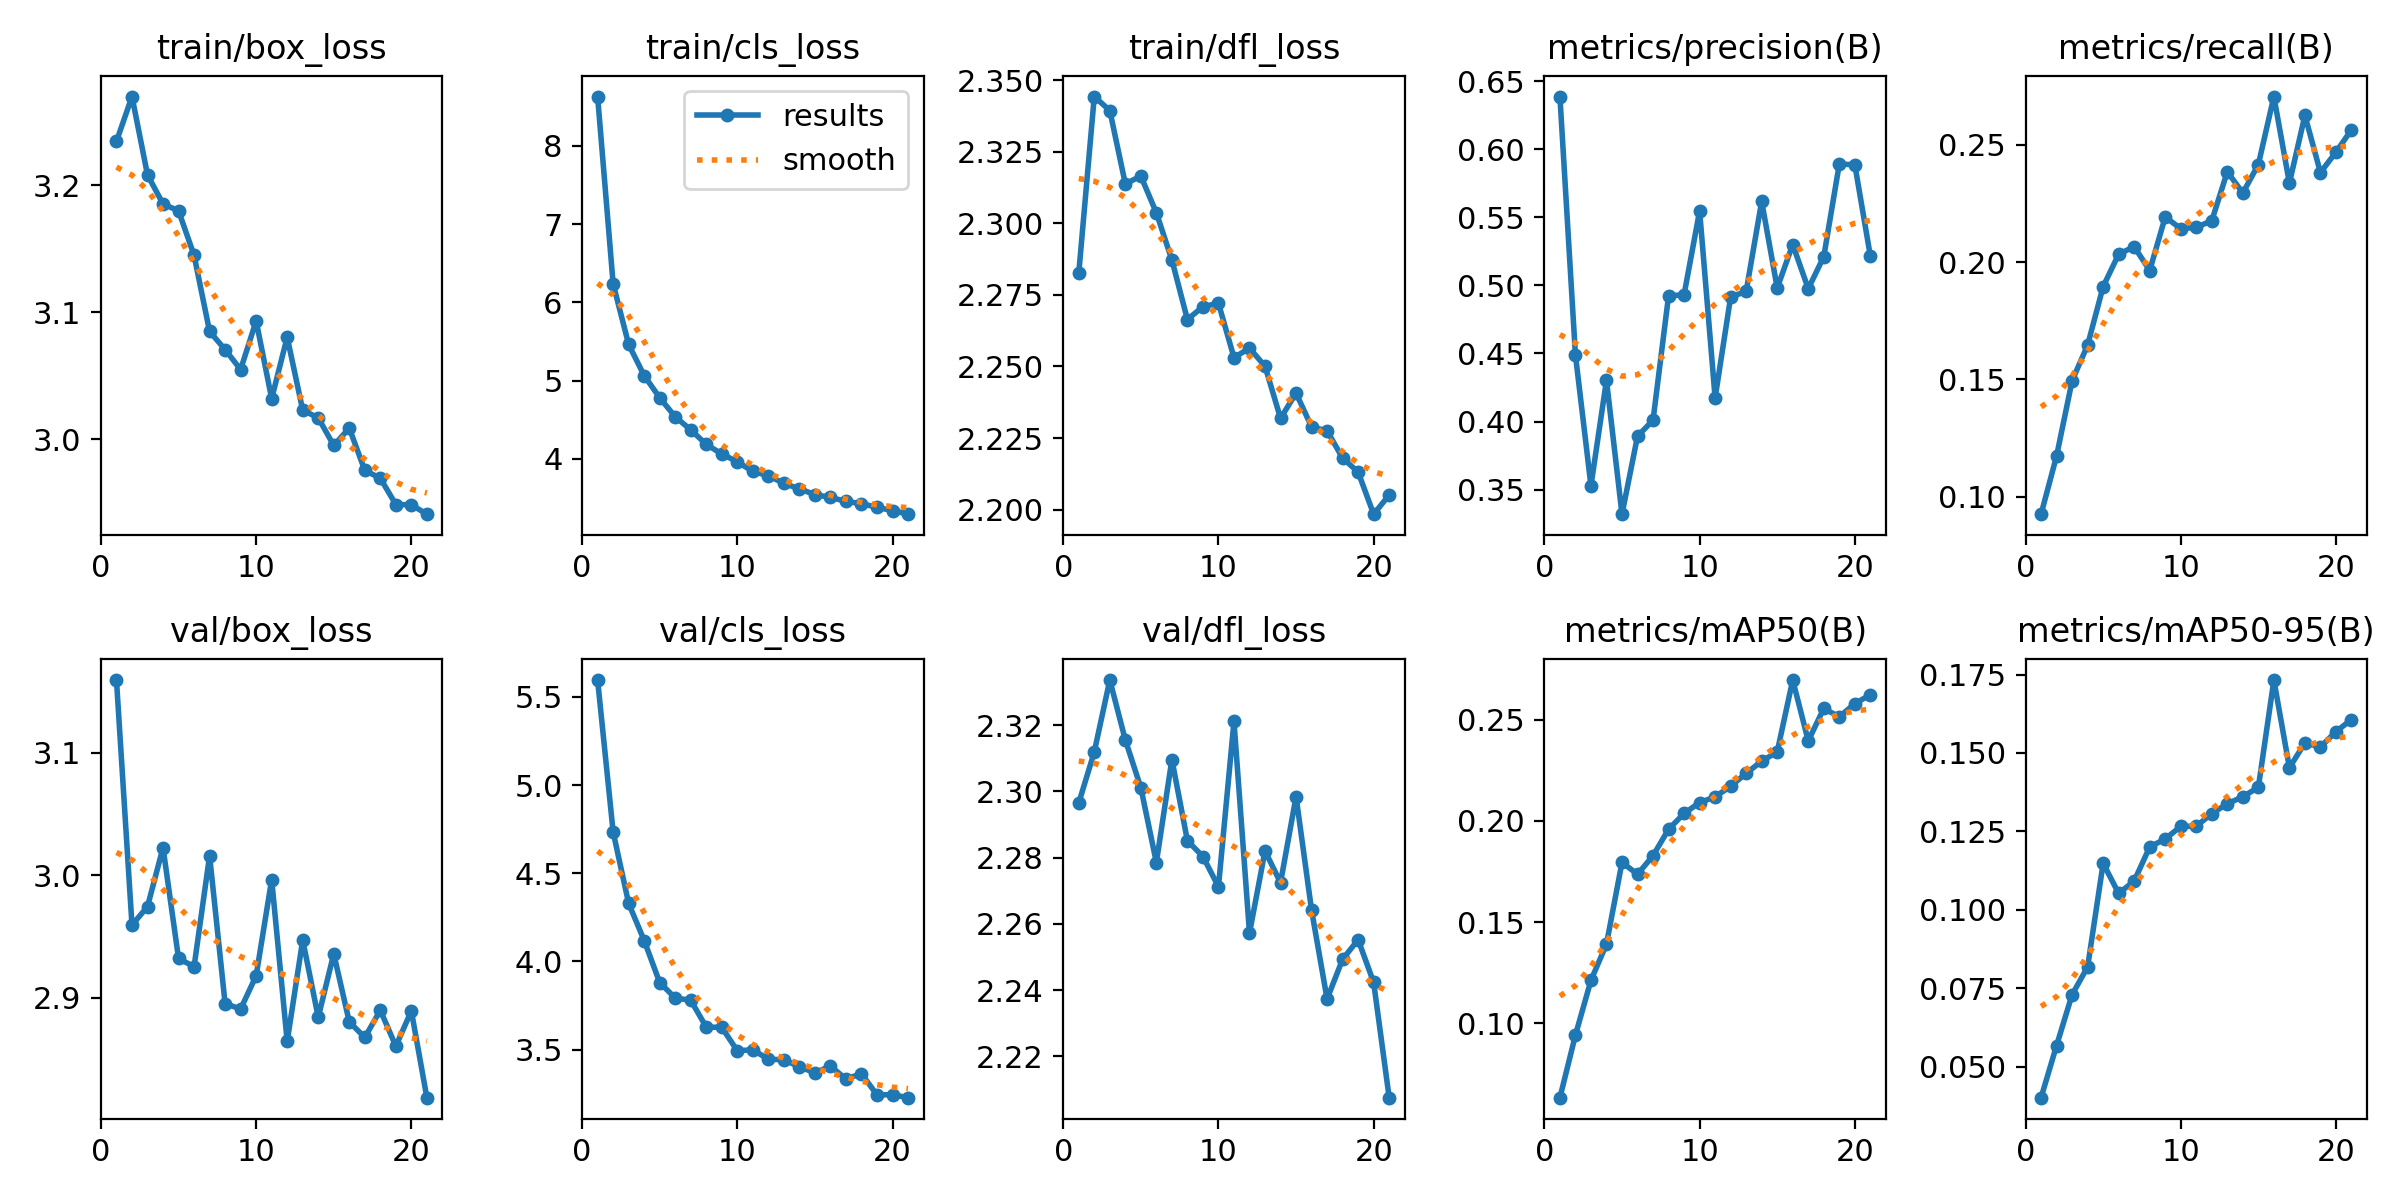

Source data for this figure (header and first rows):
epoch, train/box_loss, train/cls_loss, train/dfl_loss, metrics/precision(B), metrics/recall(B), metrics/mAP50(B), metrics/mAP50-95(B), val/box_loss, val/cls_loss, val/dfl_loss, lr/pg0, lr/pg1, lr/pg2
1, 3.235, 8.629, 2.283, 0.6387, 0.09249, 0.06336, 0.0401, 3.159, 5.595, 2.296, 0.0001325, 0.0001325, 0.0001325
2, 3.27, 6.236, 2.344, 0.4489, 0.1173, 0.09425, 0.05673, 2.959, 4.734, 2.312, 0.0002632, 0.0002632, 0.0002632
3, 3.208, 5.461, 2.339, 0.3528, 0.1494, 0.1213, 0.07295, 2.974, 4.329, 2.334, 0.0003913, 0.0003913, 0.0003913
4, 3.185, 5.064, 2.314, 0.4303, 0.1646, 0.1392, 0.08179, 3.022, 4.119, 2.316, 0.0003881, 0.0003881, 0.0003881
5, 3.18, 4.781, 2.317, 0.332, 0.1896, 0.1795, 0.1148, 2.932, 3.88, 2.301, 0.0003842, 0.0003842, 0.0003842
6, 3.145, 4.537, 2.304, 0.3892, 0.2034, 0.1737, 0.1052, 2.925, 3.792, 2.279, 0.0003802, 0.0003802, 0.0003802
7, 3.085, 4.37, 2.287, 0.401, 0.2066, 0.1828, 0.1092, 3.016, 3.78, 2.31, 0.0003762, 0.0003762, 0.0003762
8, 3.071, 4.185, 2.266, 0.4923, 0.1964, 0.1959, 0.12, 2.895, 3.627, 2.285, 0.0003723, 0.0003723, 0.0003723
9, 3.055, 4.062, 2.271, 0.4931, 0.2193, 0.2037, 0.1226, 2.891, 3.626, 2.28, 0.0003683, 0.0003683, 0.0003683
10, 3.093, 3.963, 2.272, 0.5547, 0.2143, 0.2091, 0.1266, 2.918, 3.493, 2.271, 0.0003644, 0.0003644, 0.0003644
11, 3.032, 3.838, 2.253, 0.4173, 0.2149, 0.2119, 0.1267, 2.996, 3.499, 2.321, 0.0003604, 0.0003604, 0.0003604
12, 3.08, 3.785, 2.256, 0.4914, 0.2177, 0.2171, 0.1306, 2.865, 3.445, 2.257, 0.0003564, 0.0003564, 0.0003564
13, 3.023, 3.686, 2.25, 0.4956, 0.2386, 0.2235, 0.1338, 2.947, 3.443, 2.282, 0.0003525, 0.0003525, 0.0003525
14, 3.017, 3.617, 2.232, 0.5617, 0.2295, 0.2295, 0.1361, 2.884, 3.402, 2.272, 0.0003485, 0.0003485, 0.0003485
15, 2.995, 3.543, 2.241, 0.4981, 0.2417, 0.2341, 0.139, 2.936, 3.369, 2.298, 0.0003446, 0.0003446, 0.0003446
16, 3.009, 3.507, 2.229, 0.53, 0.2707, 0.2696, 0.1732, 2.88, 3.406, 2.264, 0.0003406, 0.0003406, 0.0003406
17, 2.976, 3.457, 2.228, 0.4975, 0.2338, 0.2395, 0.1453, 2.868, 3.333, 2.237, 0.0003366, 0.0003366, 0.0003366
18, 2.969, 3.427, 2.218, 0.5211, 0.2626, 0.2555, 0.1532, 2.89, 3.363, 2.249, 0.0003327, 0.0003327, 0.0003327
19, 2.949, 3.381, 2.213, 0.589, 0.2382, 0.2514, 0.1519, 2.861, 3.243, 2.255, 0.0003287, 0.0003287, 0.0003287
20, 2.949, 3.338, 2.198, 0.5887, 0.247, 0.2579, 0.1568, 2.889, 3.244, 2.242, 0.0003248, 0.0003248, 0.0003248
21, 2.941, 3.293, 2.205, 0.5216, 0.2565, 0.2623, 0.1606, 2.819, 3.227, 2.208, 0.0003208, 0.0003208, 0.0003208
